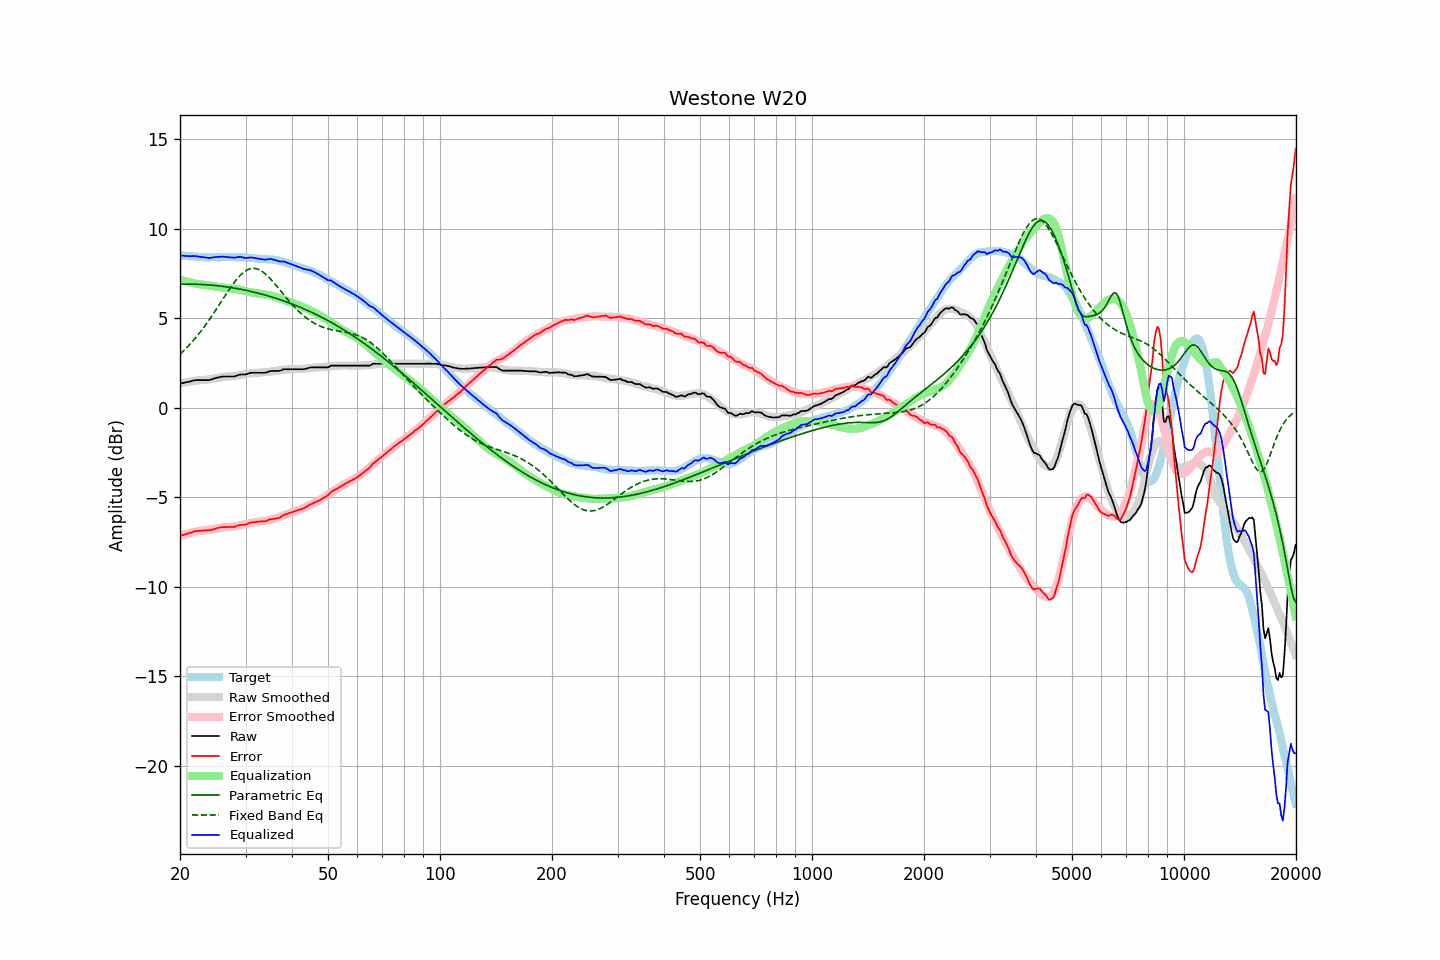

The table this chart was drawn from, first rows:
frequency, raw, error, smoothed, error_smoothed, equalization, parametric_eq, fixed_band_eq, equalized_raw, equalized_smoothed, target
20.00, 1.34, -7.17, 1.35, -7.16, 7.16, 6.89, 2.98, 8.50, 8.51, 8.51
20.20, 1.36, -7.14, 1.37, -7.13, 7.13, 6.89, 3.07, 8.49, 8.50, 8.50
20.40, 1.38, -7.11, 1.39, -7.11, 7.11, 6.90, 3.15, 8.48, 8.49, 8.49
20.61, 1.40, -7.09, 1.40, -7.08, 7.08, 6.90, 3.24, 8.48, 8.48, 8.49
20.81, 1.42, -7.05, 1.42, -7.05, 7.05, 6.90, 3.33, 8.47, 8.47, 8.47
21.02, 1.44, -7.03, 1.44, -7.03, 7.03, 6.90, 3.42, 8.46, 8.46, 8.47
21.23, 1.46, -7.00, 1.45, -7.00, 7.00, 6.90, 3.52, 8.46, 8.46, 8.45
21.44, 1.48, -6.99, 1.47, -6.98, 6.98, 6.90, 3.62, 8.46, 8.45, 8.46
21.66, 1.51, -6.95, 1.48, -6.96, 6.96, 6.90, 3.72, 8.47, 8.44, 8.45
21.87, 1.53, -6.91, 1.50, -6.94, 6.94, 6.90, 3.82, 8.47, 8.44, 8.44
22.09, 1.54, -6.89, 1.51, -6.92, 6.92, 6.89, 3.93, 8.46, 8.43, 8.43
22.31, 1.54, -6.89, 1.52, -6.91, 6.91, 6.89, 4.04, 8.44, 8.42, 8.43
22.54, 1.54, -6.88, 1.53, -6.89, 6.89, 6.89, 4.15, 8.43, 8.42, 8.42
22.76, 1.54, -6.88, 1.53, -6.88, 6.88, 6.88, 4.27, 8.42, 8.41, 8.42
22.99, 1.54, -6.87, 1.54, -6.87, 6.87, 6.88, 4.38, 8.41, 8.41, 8.41
23.22, 1.54, -6.86, 1.54, -6.86, 6.86, 6.87, 4.51, 8.40, 8.41, 8.40
23.45, 1.54, -6.87, 1.55, -6.85, 6.85, 6.87, 4.63, 8.39, 8.40, 8.40
23.69, 1.54, -6.85, 1.56, -6.84, 6.84, 6.86, 4.75, 8.38, 8.40, 8.39
23.92, 1.54, -6.85, 1.57, -6.82, 6.82, 6.85, 4.88, 8.36, 8.40, 8.39
24.16, 1.56, -6.84, 1.59, -6.81, 6.81, 6.85, 5.01, 8.37, 8.40, 8.40
24.40, 1.59, -6.82, 1.60, -6.80, 6.80, 6.84, 5.14, 8.38, 8.40, 8.41
24.65, 1.62, -6.79, 1.62, -6.78, 6.78, 6.83, 5.28, 8.40, 8.40, 8.41
24.89, 1.65, -6.76, 1.64, -6.76, 6.76, 6.82, 5.41, 8.41, 8.40, 8.40
25.14, 1.67, -6.74, 1.66, -6.75, 6.75, 6.81, 5.55, 8.41, 8.40, 8.40
25.39, 1.69, -6.71, 1.67, -6.73, 6.73, 6.80, 5.69, 8.42, 8.40, 8.40
25.65, 1.71, -6.69, 1.69, -6.72, 6.72, 6.79, 5.83, 8.43, 8.41, 8.40
25.91, 1.73, -6.68, 1.70, -6.71, 6.71, 6.78, 5.97, 8.44, 8.41, 8.41
26.16, 1.74, -6.68, 1.71, -6.70, 6.70, 6.77, 6.11, 8.43, 8.41, 8.42
26.43, 1.74, -6.68, 1.72, -6.69, 6.69, 6.76, 6.25, 8.42, 8.41, 8.41
26.69, 1.74, -6.67, 1.74, -6.67, 6.67, 6.74, 6.38, 8.41, 8.41, 8.41
26.96, 1.74, -6.67, 1.75, -6.66, 6.66, 6.73, 6.52, 8.40, 8.41, 8.41
27.23, 1.74, -6.67, 1.75, -6.65, 6.65, 6.72, 6.65, 8.39, 8.41, 8.41
27.50, 1.74, -6.67, 1.76, -6.65, 6.65, 6.70, 6.78, 8.39, 8.41, 8.40
27.77, 1.74, -6.67, 1.77, -6.64, 6.64, 6.69, 6.90, 8.38, 8.41, 8.41
28.05, 1.75, -6.66, 1.77, -6.63, 6.63, 6.67, 7.02, 8.38, 8.41, 8.41
28.33, 1.78, -6.62, 1.79, -6.62, 6.62, 6.66, 7.14, 8.40, 8.41, 8.40
28.62, 1.81, -6.59, 1.80, -6.60, 6.60, 6.64, 7.25, 8.41, 8.40, 8.39
28.90, 1.84, -6.56, 1.81, -6.59, 6.59, 6.63, 7.35, 8.42, 8.40, 8.40
29.19, 1.85, -6.55, 1.83, -6.57, 6.57, 6.61, 7.44, 8.41, 8.40, 8.40
29.48, 1.85, -6.55, 1.85, -6.55, 6.55, 6.59, 7.52, 8.39, 8.39, 8.39
29.78, 1.85, -6.54, 1.86, -6.52, 6.52, 6.57, 7.59, 8.37, 8.39, 8.39
30.08, 1.86, -6.54, 1.88, -6.50, 6.50, 6.55, 7.65, 8.36, 8.38, 8.40
30.38, 1.89, -6.50, 1.90, -6.48, 6.48, 6.53, 7.70, 8.37, 8.38, 8.38
30.68, 1.92, -6.45, 1.91, -6.46, 6.46, 6.51, 7.74, 8.38, 8.37, 8.37
30.99, 1.95, -6.42, 1.92, -6.44, 6.44, 6.49, 7.77, 8.39, 8.36, 8.37
31.30, 1.95, -6.40, 1.92, -6.43, 6.43, 6.47, 7.78, 8.38, 8.36, 8.35
31.61, 1.95, -6.40, 1.93, -6.42, 6.42, 6.45, 7.78, 8.37, 8.35, 8.35
31.93, 1.95, -6.39, 1.94, -6.40, 6.40, 6.43, 7.77, 8.35, 8.34, 8.33
32.24, 1.95, -6.38, 1.94, -6.39, 6.39, 6.41, 7.75, 8.34, 8.33, 8.33
32.57, 1.95, -6.37, 1.95, -6.37, 6.37, 6.38, 7.71, 8.32, 8.32, 8.31
32.89, 1.95, -6.36, 1.96, -6.36, 6.36, 6.36, 7.67, 8.30, 8.32, 8.31
33.22, 1.95, -6.36, 1.97, -6.34, 6.34, 6.34, 7.61, 8.29, 8.31, 8.30
33.55, 1.95, -6.35, 1.98, -6.33, 6.33, 6.31, 7.55, 8.28, 8.30, 8.30
33.89, 1.95, -6.36, 1.98, -6.32, 6.32, 6.29, 7.48, 8.27, 8.30, 8.30
34.23, 1.97, -6.32, 1.98, -6.31, 6.31, 6.26, 7.40, 8.28, 8.29, 8.29
34.57, 2.01, -6.27, 1.99, -6.29, 6.29, 6.24, 7.31, 8.30, 8.29, 8.28
34.92, 2.04, -6.24, 2.00, -6.27, 6.27, 6.21, 7.22, 8.31, 8.28, 8.28
35.27, 2.05, -6.23, 2.02, -6.25, 6.25, 6.18, 7.12, 8.30, 8.27, 8.28
35.62, 2.05, -6.21, 2.03, -6.23, 6.23, 6.16, 7.02, 8.27, 8.26, 8.26
35.97, 2.05, -6.21, 2.05, -6.20, 6.20, 6.13, 6.91, 8.25, 8.25, 8.26
... 635 more rows
